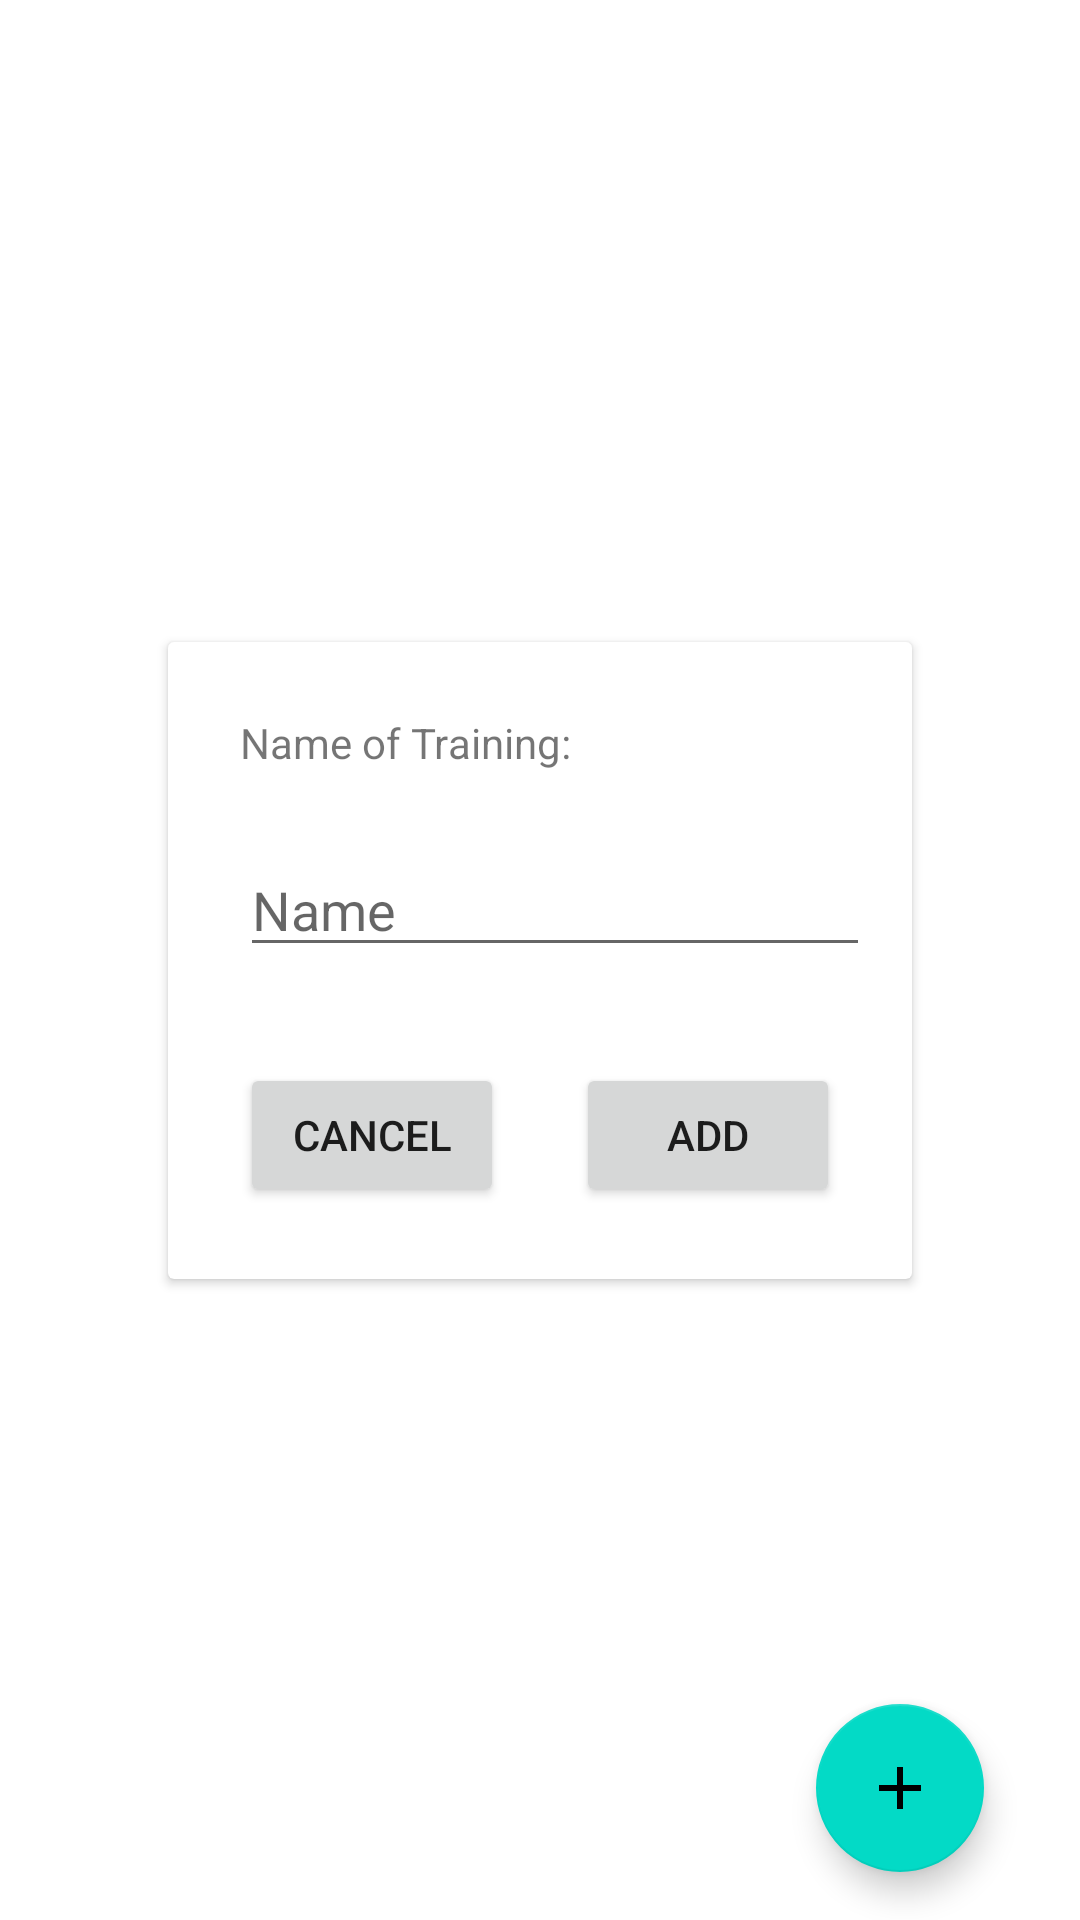

Android layout source for this screen:
<!-- AndroidManifest.xml: application theme Theme.FitnessJust4You -->
<!-- res/layout/fragment_training_o_v.xml -->
<?xml version="1.0" encoding="utf-8"?>
<androidx.constraintlayout.widget.ConstraintLayout xmlns:android="http://schemas.android.com/apk/res/android"
    xmlns:app="http://schemas.android.com/apk/res-auto"
    xmlns:tools="http://schemas.android.com/tools"
    android:id="@+id/ContraintLayout"
    android:layout_width="match_parent"
    android:layout_height="match_parent"
    tools:context=".TrainingOVFragment">

    <androidx.recyclerview.widget.RecyclerView
        android:id="@+id/training_recyclerview"
        android:layout_width="match_parent"
        android:layout_height="match_parent"
        android:layout_marginStart="8dp"
        android:layout_marginTop="8dp"
        android:layout_marginEnd="8dp"
        android:layout_marginBottom="8dp"
        app:layoutManager="androidx.recyclerview.widget.LinearLayoutManager"
        app:layout_constraintBottom_toBottomOf="parent"
        app:layout_constraintEnd_toEndOf="parent"
        app:layout_constraintHorizontal_bias="0.0"
        app:layout_constraintStart_toStartOf="parent"
        app:layout_constraintTop_toTopOf="parent"
        app:layout_constraintVertical_bias="0.0"
        tools:itemCount="20"
        tools:listitem="@layout/item_o_v" />

    <com.google.android.material.floatingactionbutton.FloatingActionButton
        android:id="@+id/trainingoverlay_FAB"
        android:layout_width="wrap_content"
        android:layout_height="wrap_content"
        android:layout_marginEnd="32dp"
        android:layout_marginBottom="16dp"
        android:clickable="true"
        android:src="@drawable/add_button"
        app:layout_constraintBottom_toBottomOf="parent"
        app:layout_constraintEnd_toEndOf="parent" />

    <androidx.cardview.widget.CardView
        android:id="@+id/trainingoverlay_cardview"
        android:layout_width="wrap_content"
        android:layout_height="wrap_content"
        android:layout_marginStart="8dp"
        android:layout_marginEnd="8dp"
        app:layout_constraintBottom_toBottomOf="parent"
        app:layout_constraintEnd_toEndOf="parent"
        app:layout_constraintStart_toStartOf="parent"
        app:layout_constraintTop_toTopOf="parent">

        <androidx.constraintlayout.widget.ConstraintLayout
            android:layout_width="match_parent"
            android:layout_height="match_parent">

            <TextView
                android:id="@+id/trainingoverlay_name_textview"
                android:layout_width="wrap_content"
                android:layout_height="wrap_content"
                android:layout_marginStart="24dp"
                android:layout_marginTop="24dp"
                android:text="Name of Training:"
                app:layout_constraintStart_toStartOf="parent"
                app:layout_constraintTop_toTopOf="parent" />

            <EditText
                android:id="@+id/trainingoverlay_name_input"
                android:layout_width="wrap_content"
                android:layout_height="wrap_content"
                android:layout_marginTop="24dp"
                android:ems="10"
                android:hint="Name"
                android:inputType="textPersonName"
                app:layout_constraintStart_toStartOf="@+id/trainingoverlay_name_textview"
                app:layout_constraintTop_toBottomOf="@+id/trainingoverlay_name_textview" />

            <Button
                android:id="@+id/trainingoverlay_cancel_button"
                android:layout_width="wrap_content"
                android:layout_height="wrap_content"
                android:layout_marginTop="32dp"
                android:layout_marginBottom="24dp"
                android:text="Cancel"
                app:layout_constraintBottom_toBottomOf="parent"
                app:layout_constraintStart_toStartOf="@+id/trainingoverlay_name_input"
                app:layout_constraintTop_toBottomOf="@+id/trainingoverlay_name_input" />

            <Button
                android:id="@+id/trainingoverlay_add_button"
                android:layout_width="wrap_content"
                android:layout_height="wrap_content"
                android:layout_marginStart="24dp"
                android:layout_marginEnd="24dp"
                android:text="add"
                app:layout_constraintBottom_toBottomOf="@+id/trainingoverlay_cancel_button"
                app:layout_constraintEnd_toEndOf="parent"
                app:layout_constraintStart_toEndOf="@+id/trainingoverlay_cancel_button"
                app:layout_constraintTop_toTopOf="@+id/trainingoverlay_cancel_button" />
        </androidx.constraintlayout.widget.ConstraintLayout>
    </androidx.cardview.widget.CardView>

</androidx.constraintlayout.widget.ConstraintLayout>
<!-- res/layout/item_o_v.xml (included above) -->
<?xml version="1.0" encoding="utf-8"?>
<androidx.constraintlayout.widget.ConstraintLayout xmlns:android="http://schemas.android.com/apk/res/android"
    xmlns:app="http://schemas.android.com/apk/res-auto"
    xmlns:tools="http://schemas.android.com/tools"
    android:layout_width="match_parent"
    android:layout_height="wrap_content">

    <com.google.android.material.card.MaterialCardView
        android:id="@+id/o_v_card"
        android:layout_width="0dp"
        android:layout_height="wrap_content"
        android:layout_marginStart="8dp"
        android:layout_marginTop="8dp"
        android:layout_marginEnd="8dp"
        app:cardCornerRadius="32dp"
        app:layout_constraintEnd_toEndOf="parent"
        app:layout_constraintStart_toStartOf="parent"
        app:layout_constraintTop_toTopOf="parent"
        app:strokeColor="@color/button_bg_activ"
        app:strokeWidth="2dp">

        <androidx.constraintlayout.widget.ConstraintLayout
            android:layout_width="match_parent"
            android:layout_height="wrap_content">

            <TextView
                android:id="@+id/training_name_text"
                android:layout_width="wrap_content"
                android:layout_height="wrap_content"
                android:layout_marginStart="16dp"
                android:layout_marginTop="16dp"
                android:fontFamily="sans-serif-medium"
                android:textSize="24sp"
                app:layout_constraintStart_toStartOf="parent"
                app:layout_constraintTop_toTopOf="parent"
                tools:text="Brust, Rücken" />

            <TextView
                android:id="@+id/training_set_counter_text"
                android:layout_width="wrap_content"
                android:layout_height="wrap_content"
                android:layout_marginTop="8dp"
                android:fontFamily="sans-serif-medium"
                android:textSize="16sp"
                app:layout_constraintStart_toStartOf="@+id/training_name_text"
                app:layout_constraintTop_toBottomOf="@+id/training_name_text"
                tools:text="11 Übungen" />

            <TextView
                android:id="@+id/training_duration_text"
                android:layout_width="wrap_content"
                android:layout_height="wrap_content"
                android:layout_marginTop="8dp"
                android:layout_marginBottom="16dp"
                android:fontFamily="sans-serif-medium"
                android:textSize="16sp"
                app:layout_constraintBottom_toBottomOf="parent"
                app:layout_constraintStart_toStartOf="@+id/training_set_counter_text"
                app:layout_constraintTop_toBottomOf="@+id/training_set_counter_text"
                tools:text="ca. 180min" />
        </androidx.constraintlayout.widget.ConstraintLayout>
    </com.google.android.material.card.MaterialCardView>

</androidx.constraintlayout.widget.ConstraintLayout>
<!-- resources referenced by this layout -->
<resources>
  <color name="button_bg_activ">#591E55</color>
  <!-- drawable add_button (drawable) -->
  <vector android:height="48dp" android:tint="#591E55"
      android:viewportHeight="24" android:viewportWidth="24"
      android:width="48dp" xmlns:android="http://schemas.android.com/apk/res/android">
      <path android:fillColor="@android:color/white" android:pathData="M19,13h-6v6h-2v-6H5v-2h6V5h2v6h6v2z"/>
  </vector>
  <style name="Theme.FitnessJust4You" parent="Theme.MaterialComponents.DayNight.DarkActionBar">
  
          <item name="colorPrimary">@color/black</item>
          
          
          <item name="android:statusBarColor">@color/button_bg_activ</item>
  
          
      </style>
  <color name="black">#FF000000</color>
</resources>
